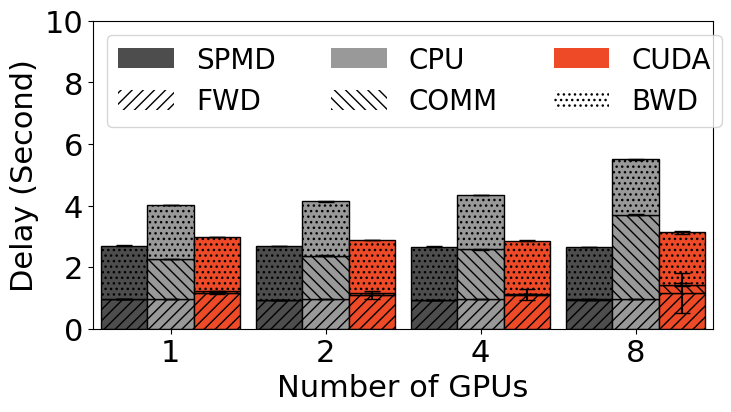

Write Python code to recreate this figure. (Note: this script raises an exception after producing the figure.)
import matplotlib.pyplot as plt
import numpy as np


colors = [
    [0.3, 0.3, 0.3],
    [0.6, 0.6, 0.6],
    [239/256.0, 74/256.0, 40/256.0],
]

WIDTH = 0.3
SHOW = False
FONT = {'fontname':'Times New Roman', 'size':22}

# figure 1
# BS = 32

# 1 GPU
# a. local pipeline fwd-bwd
# b. CPU RPC fwd-comm-bwd
# c. CUDA RPC fwd-comm-bwd

# 2 GPU
# a. local pipeline fwd-bwd
# b. CPU RPC fwd-comm-bwd
# c. CUDA RPC fwd-comm-bwd


# 4 GPU
# a. local pipeline fwd-bwd
# b. CPU RPC fwd-comm-bwd
# c. CUDA RPC fwd-comm-bwd


# 8 GPU
# a. local pipeline fwd-bwd
# b. CPU RPC fwd-comm-bwd
# c. CUDA RPC fwd-comm-bwd


data_fwd_mean = [
    [
        950.77, 
        941.81,
        933.35,
        931.17,
    ], # local pipeline
    [
        957.66,
        958.80,
        954.39,
        959.46,
    ], # CPU RPC
    [
        1160.06,
        1105.11,
        1103.12,
        1151.98,
    ], # CUDA RPC
]

data_fwd_stdv = [
    [
        1.26, 
        1.76, 
        2.08,
        2.25,
    ], # local pipeline
    [
        2.32,
        2.00,
        2.13,
        2.52,
    ], # CPU RPC
    [
        18.82,
        128.73,
        185.94,
        644.52,
    ], # CUDA RPC
]

data_comm_mean = [
    [
        0.02,
        1.50, 
        3.08,
        9.70,
    ],
    [
        654.42,
        706.89,
        809.52,
        1371.57,
    ],
    [
        36.34,
        24.44,
        16.17,
        138.47,
    ],
]

data_comm_stdv = [
    [
        0,
        0, 
        0,
        0,
    ],
    [
        4.62,
        5.17,
        24.47,
        26.13,
    ],
    [
        1.40,
        0.85,
        0.52,
        40.4,
    ],
]

data_bwd_mean = [
    [
        1748.39,
        1735.81,
        1729.72,
        1716.74,
    ],
    [
        2401.89,
        2472.37,
        2575.96,
        3163.30,
    ],
    [
        1775.24,
        1744.60,
        1741.34,
        1836.21,
    ],
]

data_bwd_stdv = [
    [
        3.67,
        4.63,
        5.79,
        4.84,
    ],
    [
        5.25,
        12.48,
        13.18,
        4.08,
    ],
    [
        5.02,
        4.21,
        5.65,
        45.48,
    ],
]

def plot_nlp(x_name, f_name, y_lim):
    plt.figure(figsize=(8, 4))
    xs = np.asarray(range(4))


    for i in range(3):
        fwd = np.asarray(data_fwd_mean[i]) / 1e3
        com = np.asarray(data_comm_mean[i]) / 1e3
        bwd = np.asarray(data_bwd_mean[i]) / 1e3 
        fwd_stdv = np.asarray(data_fwd_stdv[i]) / 1e3
        com_stdv = np.asarray(data_comm_stdv[i]) / 1e3
        bwd_stdv = np.asarray(data_bwd_stdv[i]) / 1e3

        bwd -= com
        com *= 2

        configs = {
            "width" : WIDTH,
            "color" : colors[i],
            "edgecolor" : "black",
            "capsize" : 6,
        }

        plt.bar(xs + (i - 1) * WIDTH, fwd, yerr=fwd_stdv, hatch="///", **configs)
        plt.bar(xs + (i - 1) * WIDTH, com, yerr=com_stdv, hatch="\\\\\\", bottom=fwd, **configs)
        plt.bar(xs + (i - 1) * WIDTH, bwd, yerr=bwd_stdv, hatch="...", bottom=fwd+com, **configs)


    color_handles = []
    color_handles.append(plt.bar([4], [0], color=colors[0]))
    color_handles.append(plt.bar([4], [0], color=colors[1]))
    color_handles.append(plt.bar([4], [0], color=colors[2]))
    color_names = ["SPMD", "CPU", "CUDA"]

    hatch_handles = []
    hatch_handles.append(plt.bar([4], [0], hatch="///", color="white"))
    hatch_handles.append(plt.bar([4], [0], hatch="\\\\\\", color="white"))
    hatch_handles.append(plt.bar([4], [0], hatch="...", color="white"))
    hatch_names = ["FWD", "COMM", "BWD"]

    def interleave(l1, l2):
        return [val for pair in zip(l1, l2) for val in pair]

    plt.legend(
        handles=interleave(color_handles, hatch_handles),
        loc="upper left",
        labels=interleave(color_names, hatch_names),
        prop={'family':FONT['fontname'], 'size':FONT['size'] - 2},
        ncol=3,
        #bbox_to_anchor=(-0.015, 0.3, 0.5, 0.5)
    )


    plt.xticks(xs, ["1", "2", "4", "8"], **FONT)
    plt.yticks(**FONT)

    plt.xlabel(x_name, **FONT)
    plt.ylabel("Delay (Second)", **FONT)

    plt.ylim(y_lim)
    plt.xlim([-0.5, 3.5])

    if SHOW:
        plt.show()
    else:
        plt.savefig(f"../images/{f_name}.pdf", bbox_inches='tight')


plot_nlp(x_name = "Number of GPUs", f_name="nlp_single", y_lim = [0, 10])

# figure 2
# BS = 32 nGPU = 8

# 1 machine
# a. local pipeline
# b. CPU RPC fwd-comm-bwd
# c. CUDA RPC fwd-comm-bwd

# 2 machine
# b. CPU RPC fwd-comm-bwd
# c. CUDA RPC fwd-comm-bwd


# 4 machine
# b. CPU RPC fwd-comm-bwd
# c. CUDA RPC fwd-comm-bwd


# 8 machine
# b. CPU RPC fwd-comm-bwd
# c. CUDA RPC fwd-comm-bwd

data_fwd_mean = [
    [
        946.43,
        0,
        0,
        0,
    ], # Local
    [
        959.46,
        961.27,
        956.22,
        955.66,
    ], # CPU RPC
    [
        1151.98,
        1255.05,
        1284.88,
        1154.35,
    ], # CUDA RPC
]

data_fwd_stdv = [
    [
        2.25,
        0,          
        0,
        0,
    ], # Local
    [
        1.79,
        6.50,
        11.32,
        7.93,
    ], # CPU RPC
    [
        630.23,
        838.80,
        712.13,
        654.59,
    ], # CUDA RPC
]

data_comm_mean = [
    [
        0,
        0, 
        0,
        0,
    ],
    [
        1371.57,
        2776.96,
        3322.29,
        3923.92,
    ],
    [
        123.31,
        842.68,
        997.94,
        1139.79
    ],
]

data_comm_stdv = [
    [
        0,
        0, 
        0,
        0,
    ],
    [
        26.13,
        18.08,
        78.12,
        37.56,
    ],
    [
        19.38,
        3.93,
        3.57,
        7.19,
    ],
]

data_bwd_mean = [
    [
        1716.74,
        0, 
        0,
        0,
    ],
    [
        3163.30,
        4184.50,
        4004.30,
        3580.76,
    ],
    [
        1836.21,
        2559.46,
        2726.81,
        2823.44,
    ],
]

data_bwd_stdv = [
    [
        4.84,
        0, 
        0,
        0,
    ],
    [
        4.08,
        20.75,
        37.48,
        47.29,
    ],
    [
        45.48,
        15.90,
        18.59,
        13.55,
    ],
]

plot_nlp(x_name="Number of Machines", f_name="nlp_multi_32", y_lim=[0, 15])

# figure 3
# BS = 128 nGPU = 8

# 1 machine
# a. local pipeline
# b. CPU RPC fwd-comm-bwd
# c. CUDA RPC fwd-comm-bwd

# 2 machine
# b. CPU RPC fwd-comm-bwd
# c. CUDA RPC fwd-comm-bwd


# 4 machine
# b. CPU RPC fwd-comm-bwd
# c. CUDA RPC fwd-comm-bwd


# 8 machine
# b. CPU RPC fwd-comm-bwd
# c. CUDA RPC fwd-comm-bwd




# figure 4
# BS = 256 nGPU = 8

# 1 machine
# a. local pipeline
# b. CPU RPC fwd-comm-bwd
# c. CUDA RPC fwd-comm-bwd

# 2 machine
# b. CPU RPC fwd-comm-bwd
# c. CUDA RPC fwd-comm-bwd


# 4 machine
# b. CPU RPC fwd-comm-bwd
# c. CUDA RPC fwd-comm-bwd


# 8 machine
# b. CPU RPC fwd-comm-bwd
# c. CUDA RPC fwd-comm-bwd



data_fwd_mean = [
    [
        6692.10,
        0,
        0,
        0,
    ], # Local
    [
        0,
        6749.92,
        6729.59,
        6717.90,
    ], # CPU RPC
    [
        7683.85,
        7933.53,
        7796.52,
        7731.03,
    ], # CUDA RPC
]

data_fwd_stdv = [
    [
        2.25,
        0,          
        0,
        0,
    ], # Local
    [
        0,
        17.86,
        17.26,
        32.52,
    ], # CPU RPC
    [
        105.22,
        127.51,
        77.30,
        125.28,
    ], # CUDA RPC
]

data_comm_mean = [
    [
        0,
        0,          
        0,
        0,
    ],
    [
        0,
        20403.16,
        18983.21,
        16481.02,
    ],
    [
        948.97,
        6651.87,
        7884.19,
        8738.51,
    ],
]

data_comm_stdv = [
    [
        0,
        0,          
        0,
        0,
    ],
    [
        0,
        30.82,
        29.66,
        33.85,
    ],
    [
        66.96,
        22.65,
        19.61,
        8.68,
    ],
]

data_bwd_mean = [
    [
        14424.63,
        0,          
        0,
        0,
    ],
    [
        0, 
        34243.01,
        32263.58,
        28555.38,
    ],
    [
        14578.84,
        20100.85,
        21365.95,
        22098.43,
    ],
]

data_bwd_stdv = [
    [
        53.63,
        0,          
        0,
        0,
    ],
    [
        0,
        31.49,
        39.23,
        29.17,
    ],
    [
        182.55,
        35.38,
        41.04,
        24.66,
    ],
]

plot_nlp(x_name="Number of Machines", f_name="nlp_multi_128", y_lim=[0, 100])
